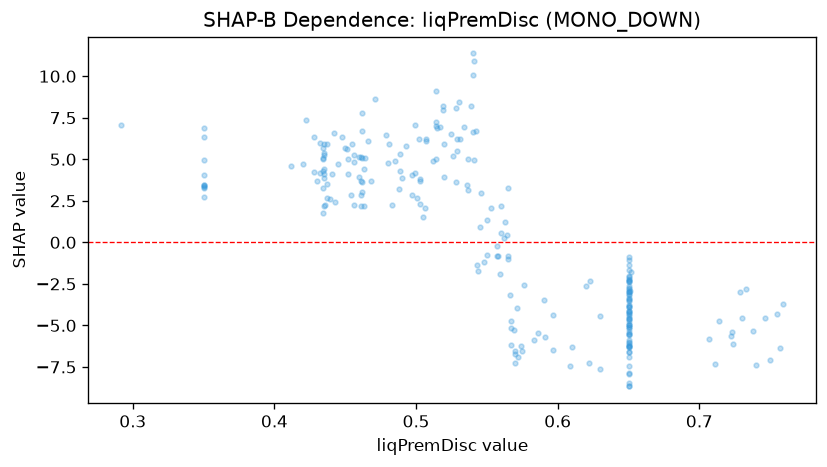

The table this chart was drawn from, first rows:
feature_value, shap_value
0.514, 5.029
0.565, 3.277
0.567, -5.18
0.35, 3.396
0.546, 2.988
0.75, -7.08
0.442, 6.588
0.65, -6.908
0.65, -7.47
0.539, 8.195
0.507, 6.202
0.572, -6.885
0.519, 8.194
0.53, 8.438
0.591, -5.697
0.35, 2.748
0.52, 5.894
0.437, 2.65
0.35, 3.479
0.65, -7.904
0.65, -8.621
0.55, 1.336
0.65, -8.668
0.65, -6.183
0.434, 5.664
0.48, 4.755
0.497, 4.044
0.531, 6.235
0.434, 4.287
0.534, 6.94
0.65, -5.408
0.65, -6.629
0.434, 5.074
0.56, 2.19
0.462, 7.812
0.57, -6.562
0.65, -7.857
0.65, -5.572
0.73, -4.574
0.507, 6.106
0.537, 3.123
0.525, 6.529
0.462, 6.689
0.488, 3.225
0.445, 4.743
0.722, -5.629
0.733, -2.83
0.65, -2.619
0.729, -2.964
0.65, -1.667
0.65, -2.998
0.434, 1.751
0.65, -2.793
0.65, -1.38
0.65, -2.224
0.65, -3.135
0.456, 4.818
0.461, 2.167
0.35, 3.292
0.35, 3.443
... 189 more rows
